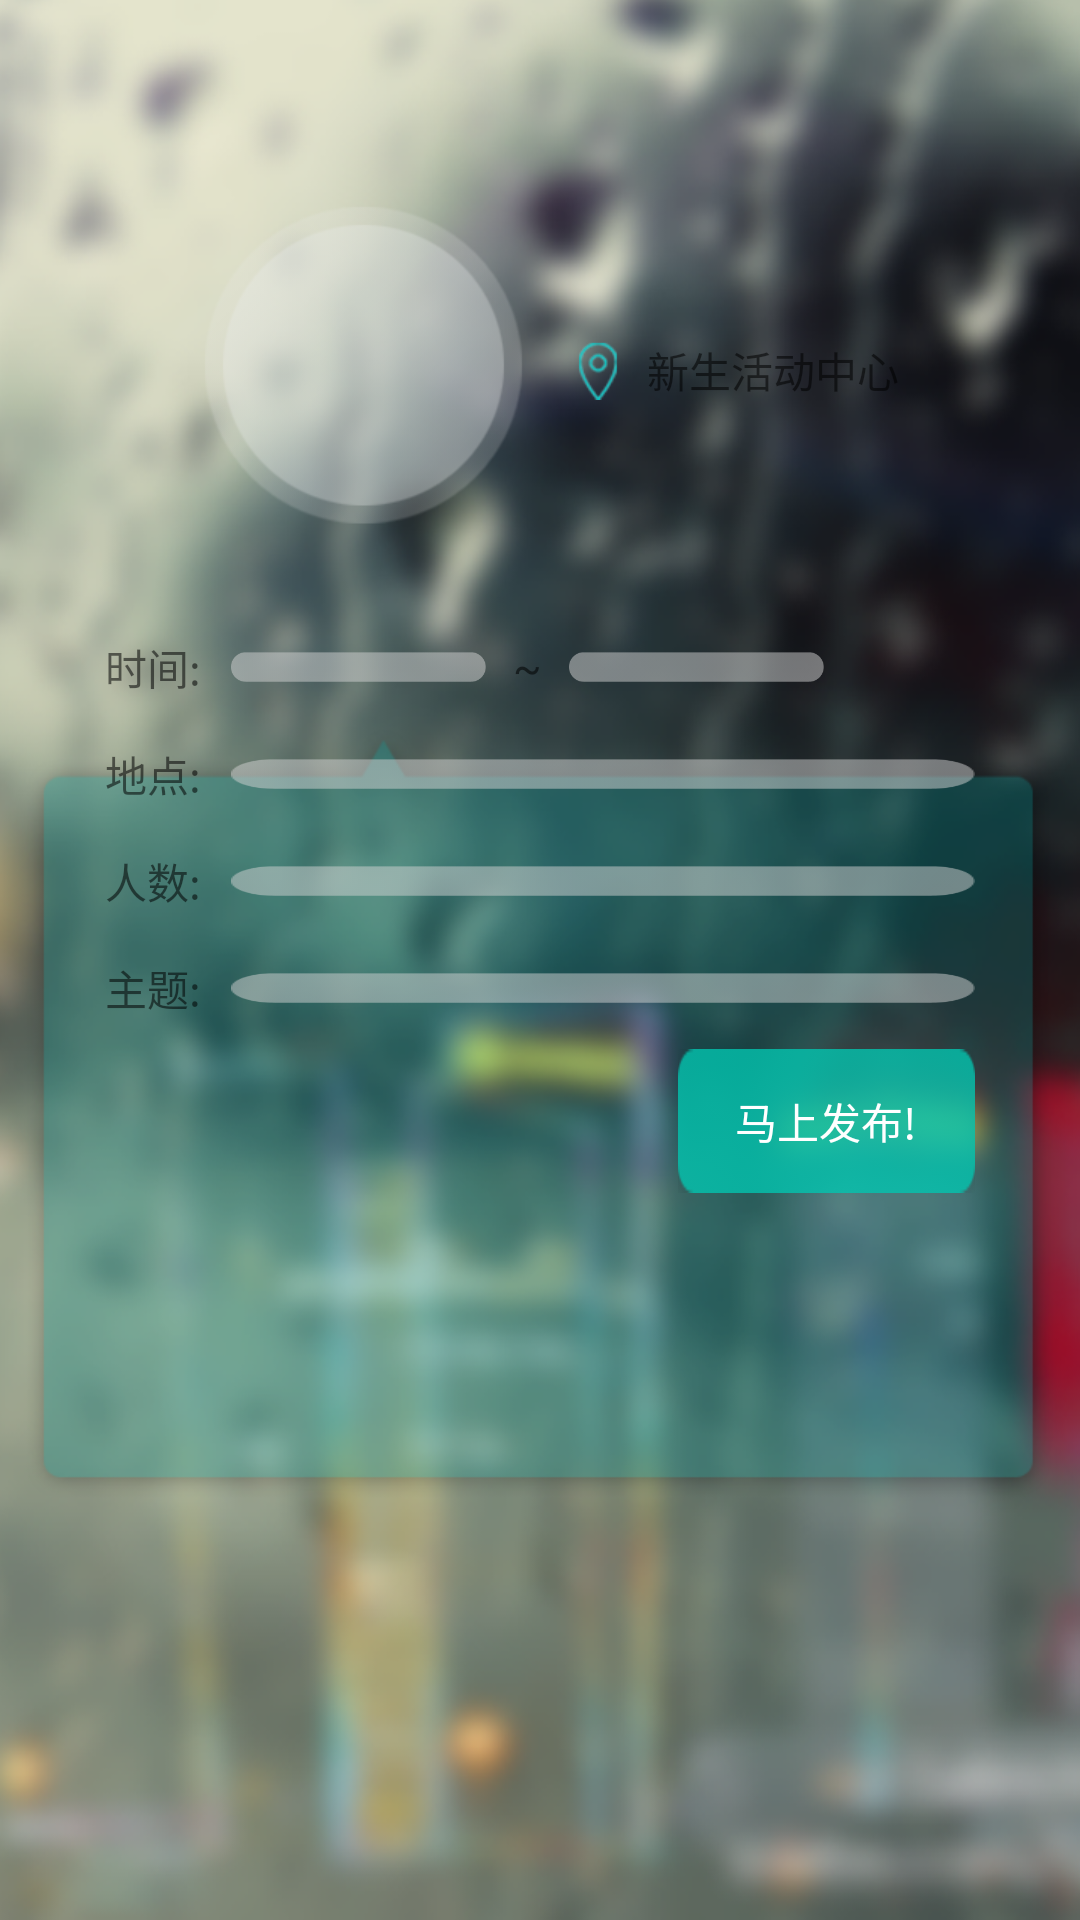

Here is an Android app screen rendered from its layout file. Give the layout XML and the strings, colors and styles it references.
<!-- AndroidManifest.xml: application theme AppTheme -->
<!-- res/layout/add.xml -->
<?xml version="1.0" encoding="utf-8"?>
<RelativeLayout xmlns:android="http://schemas.android.com/apk/res/android"
    android:layout_width="fill_parent"
    android:layout_height="fill_parent"
    android:background="@drawable/new_bg"
    android:padding="10.0dip" >

    <LinearLayout
        android:id="@+id/user"
        android:layout_width="wrap_content"
        android:layout_height="wrap_content"
        android:layout_centerHorizontal="true"
        android:layout_marginTop="50.0dip"
        android:orientation="horizontal" >

        <Button
            android:id="@+id/u_head"
            android:layout_width="wrap_content"
            android:layout_height="wrap_content"
            android:background="@drawable/head" />

        <ImageView
            android:layout_width="wrap_content"
            android:layout_height="wrap_content"
            android:layout_gravity="center_vertical"
            android:src="@drawable/located" />

        <TextView
            android:layout_width="wrap_content"
            android:layout_height="wrap_content"
            android:layout_gravity="center_vertical"
            android:text="新生活动中心" />
    </LinearLayout>

    <LinearLayout
        android:layout_width="fill_parent"
        android:layout_height="wrap_content"
        android:layout_below="@+id/user"
        android:layout_centerHorizontal="true"
        android:orientation="vertical"
        android:layout_margin="25.0dip" >

        <LinearLayout
            android:layout_width="match_parent"
            android:layout_height="wrap_content"
            android:layout_gravity="top" 
            android:id="@+id/time"
            android:layout_marginBottom="15.0dip" >
            <TextView 
                android:layout_width="wrap_content"
            	android:layout_height="wrap_content"
            	android:layout_gravity="center_vertical"
            	android:text="时间:" 
            	android:layout_marginRight="10.0dip" />
    		<EditText
       			android:id="@+id/n_startTime"
        		android:layout_width="85.0dip"
        		android:layout_height="10.0dip"
        		android:background="@drawable/text"
        		android:layout_gravity="center_vertical"
        		android:inputType="none" 
        		android:layout_marginRight="9.0dip" />
    		<TextView 
                android:layout_width="wrap_content"
            	android:layout_height="wrap_content"
            	android:layout_gravity="center_vertical"
            	android:text="~" 
            	android:layout_marginRight="9.0dip" />
    		<EditText
       			android:id="@+id/n_endTime"
        		android:layout_width="85.0dip"
        		android:layout_height="10.0dip"
        		android:background="@drawable/text"
        		android:layout_gravity="center_vertical"
        		android:inputType="none" />
    	</LinearLayout>
    	
        <LinearLayout
            android:layout_width="fill_parent"
            android:layout_height="wrap_content" 
            android:layout_marginBottom="15.0dip" >
            <TextView 
                android:layout_width="wrap_content"
            	android:layout_height="wrap_content"
            	android:layout_gravity="center_vertical"
            	android:text="地点:" 
            	android:layout_marginRight="10.0dip" />
    		<EditText
       			android:id="@+id/n_startTime"
        		android:layout_width="match_parent"
        		android:layout_height="10.0dip"
        		android:background="@drawable/text"
        		android:layout_gravity="center_vertical"
        		android:inputType="none" />
    	</LinearLayout>
        
        <LinearLayout
            android:layout_width="fill_parent"
            android:layout_height="wrap_content"	 	
			android:layout_marginBottom="15.0dip" >
            <TextView 
                android:layout_width="wrap_content"
            	android:layout_height="wrap_content"
            	android:layout_gravity="center_vertical"
            	android:text="人数:" 
            	android:layout_marginRight="10.0dip" />
    		<EditText
       			android:id="@+id/n_startTime"
        		android:layout_width="match_parent"
        		android:layout_height="10.0dip"
        		android:background="@drawable/text"
        		android:layout_gravity="center_vertical"
        		android:inputType="none" />
    	</LinearLayout>
        
        <LinearLayout
            android:layout_width="fill_parent"
            android:layout_height="wrap_content"
            android:layout_marginBottom="10.0dip" >
            <TextView 
                android:layout_width="wrap_content"
            	android:layout_height="wrap_content"
            	android:layout_gravity="center_vertical"
            	android:text="主题:" 
            	android:layout_marginRight="10.0dip" />
    		<EditText
       			android:id="@+id/n_startTime"
        		android:layout_width="match_parent"
        		android:layout_height="10.0dip"
        		android:background="@drawable/text"
        		android:layout_gravity="center_vertical"
        		android:inputType="none" />
    	</LinearLayout>
    	
        <Button 
            android:id="@+id/addActivity"
            android:layout_width="wrap_content"
            android:layout_height="wrap_content"
            android:layout_gravity="right"
            android:background="@drawable/login"
            android:text="马上发布!" 
            android:textColor="@color/white" />
        
	</LinearLayout>
</RelativeLayout>
<!-- resources referenced by this layout -->
<resources>
  <color name="white">#fff</color>
  <!-- drawable head: png bitmap (drawable-xhdpi, 8756 bytes) -->
  <!-- drawable located: png bitmap (drawable-xhdpi, 5389 bytes) -->
  <!-- drawable login: png bitmap (drawable-xhdpi, 3428 bytes) -->
  <!-- drawable new_bg: png bitmap (drawable-xhdpi, 300624 bytes) -->
  <!-- drawable text: png bitmap (drawable-xhdpi, 3727 bytes) -->
  <style name="AppTheme" parent="AppBaseTheme">
          
      </style>
  <style name="AppBaseTheme" parent="Theme.AppCompat.Light">
          
      </style>
</resources>
